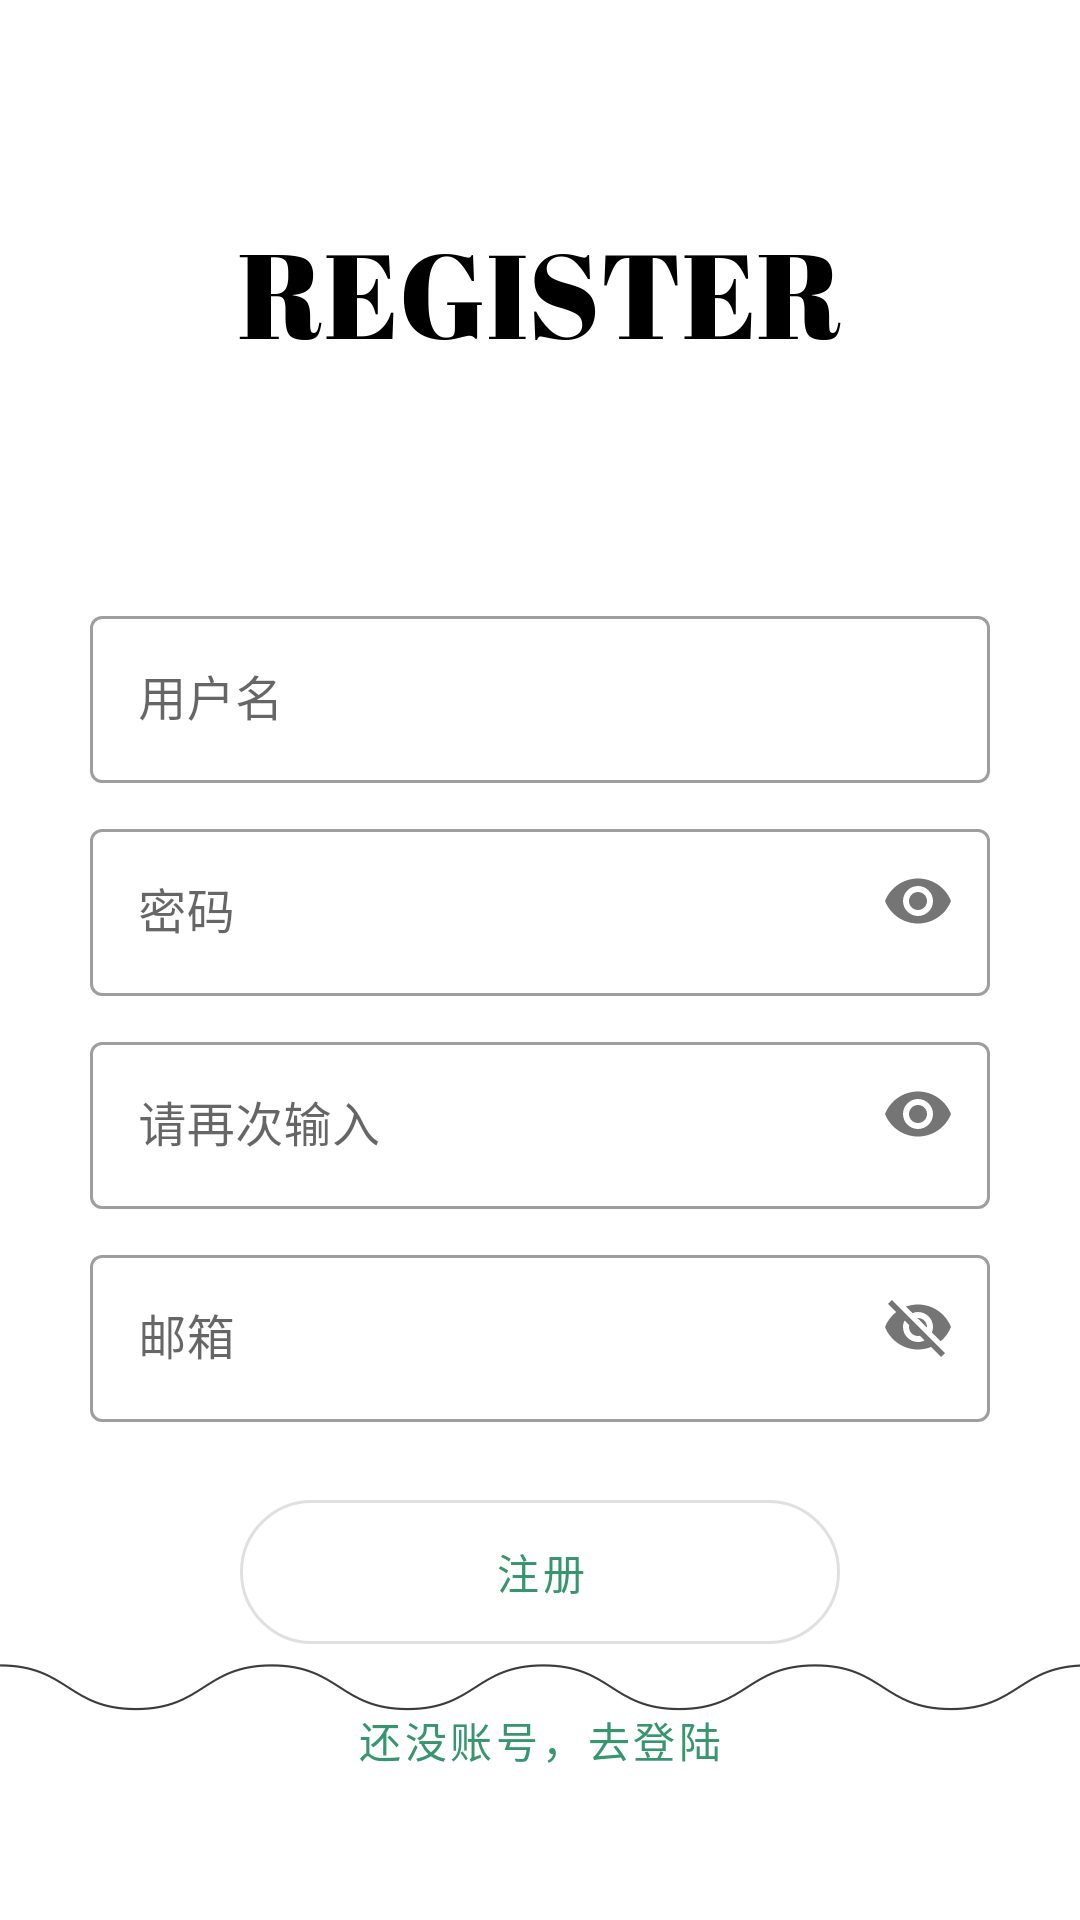

Produce the Android XML layout that renders to this screen, including the resource entries it uses.
<!-- AndroidManifest.xml: application theme AppTheme -->
<!-- res/layout/activity_register.xml -->
<?xml version="1.0" encoding="utf-8"?>
<RelativeLayout
    xmlns:android="http://schemas.android.com/apk/res/android"
    xmlns:app="http://schemas.android.com/apk/res-auto"
    xmlns:tools="http://schemas.android.com/tools"
    android:layout_width="match_parent"
    android:layout_height="match_parent"
    android:background="@mipmap/background_register"
    tools:context=".MainActivity">



    <com.google.android.material.textfield.TextInputLayout
        android:id="@+id/tv_username"
        style="@style/Widget.MaterialComponents.TextInputLayout.OutlinedBox"
        android:layout_width="300dp"
        android:layout_height="wrap_content"
        android:layout_centerHorizontal="true"
        android:layout_marginTop="200dp"
        android:hint="@string/username">

        <com.google.android.material.textfield.TextInputEditText
            android:id="@+id/ed_username"
            android:layout_width="300dp"
            android:layout_height="wrap_content" />

    </com.google.android.material.textfield.TextInputLayout>

    <com.google.android.material.textfield.TextInputLayout
        android:id="@+id/tv_password"
        style="@style/Widget.MaterialComponents.TextInputLayout.OutlinedBox"
        android:layout_width="300dp"
        android:layout_height="wrap_content"
        android:layout_below="@id/tv_username"
        android:layout_centerHorizontal="true"
        android:layout_marginTop="10dp"
        android:hint="@string/password"
        app:passwordToggleEnabled="true">

        <com.google.android.material.textfield.TextInputEditText
            android:id="@+id/ed_password"
            android:layout_width="300dp"
            android:layout_height="wrap_content"
            android:inputType="textPassword"
            android:maxLength="20"
            android:singleLine="true" />

    </com.google.android.material.textfield.TextInputLayout>

    <com.google.android.material.textfield.TextInputLayout
        android:id="@+id/tv_password2"
        style="@style/Widget.MaterialComponents.TextInputLayout.OutlinedBox"
        android:layout_width="300dp"
        android:layout_height="wrap_content"
        android:layout_below="@id/tv_password"
        android:layout_centerHorizontal="true"
        android:layout_marginTop="10dp"
        android:hint="@string/password2"
        app:passwordToggleEnabled="true">

        <com.google.android.material.textfield.TextInputEditText
            android:id="@+id/ed_password2"
            android:layout_width="300dp"
            android:layout_height="wrap_content"
            android:inputType="textPassword"
            android:maxLength="20"
            android:singleLine="true" />

    </com.google.android.material.textfield.TextInputLayout>

    <com.google.android.material.textfield.TextInputLayout
        android:id="@+id/tv_email"
        style="@style/Widget.MaterialComponents.TextInputLayout.OutlinedBox"
        android:layout_width="300dp"
        android:layout_height="wrap_content"
        android:layout_below="@id/tv_password2"
        android:layout_centerHorizontal="true"
        android:layout_marginTop="10dp"
        android:hint="@string/eamil"
        app:passwordToggleEnabled="true">

        <com.google.android.material.textfield.TextInputEditText
            android:id="@+id/ed_email"
            android:layout_width="300dp"
            android:layout_height="wrap_content"
            android:inputType="textEmailAddress"
            android:singleLine="true" />

    </com.google.android.material.textfield.TextInputLayout>

    <RelativeLayout
        android:layout_width="wrap_content"
        android:layout_height="wrap_content"
        android:layout_below="@id/tv_email"
        android:layout_marginTop="20dp"
        android:layout_centerHorizontal="true"
        android:id="@+id/rl_register">
        <com.google.android.material.button.MaterialButton
            android:id="@+id/bt_register"
            style="@style/Widget.MaterialComponents.Button.OutlinedButton"
            android:layout_width="200dp"
            android:layout_height="60dp"
            android:text="@string/register"
            app:cornerRadius="40dp"
            android:onClick="register" />
        <ProgressBar
            android:layout_width="wrap_content"
            android:layout_height="wrap_content"
            android:layout_centerHorizontal="true"
            android:layout_centerVertical="true"
            android:visibility="invisible"
            style="@style/Base.Widget.AppCompat.ProgressBar"
            android:id="@+id/progress"
            />
    </RelativeLayout>



    <com.google.android.material.button.MaterialButton
        android:id="@+id/bt_to_login"
        style="@style/Widget.MaterialComponents.Button.TextButton"
        android:layout_width="wrap_content"
        android:layout_height="wrap_content"
        android:layout_below="@id/rl_register"
        android:layout_centerHorizontal="true"
        android:layout_marginTop="2dp"
        android:text="@string/go_login"
        android:visibility="visible"
        android:onClick="toLogin"/>


</RelativeLayout>
<!-- resources referenced by this layout -->
<resources>
  <!-- mipmap background_register: png bitmap (mipmap-xxhdpi, 31826 bytes) -->
  <string name="eamil">邮箱</string>
  <string name="go_login">还没账号，去登陆</string>
  <string name="password">密码</string>
  <string name="password2">请再次输入</string>
  <string name="register">注册</string>
  <string name="username">用户名</string>
  <style name="AppTheme" parent="Theme.MaterialComponents.Light.NoActionBar">
          
          <item name="colorPrimary">@color/colorPrimary</item>
          <item name="colorPrimaryDark">@color/colorPrimary</item>
          <item name="colorAccent">@color/colorAccent</item>
          <item name="colorSecondary">@color/colorSecondary</item>
          <item name="colorPrimaryVariant">@color/colorPrimaryVariant</item>
      </style>
  <color name="colorPrimary">#37966F</color>
  <color name="colorAccent">#F9AA33</color>
  <color name="colorSecondary">#FD5523</color>
  <color name="colorPrimaryVariant">#B9E4C9</color>
</resources>
